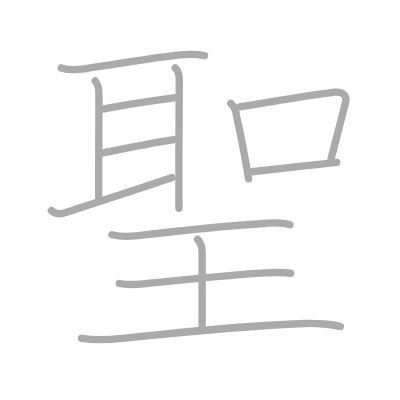
t = 0.00 s
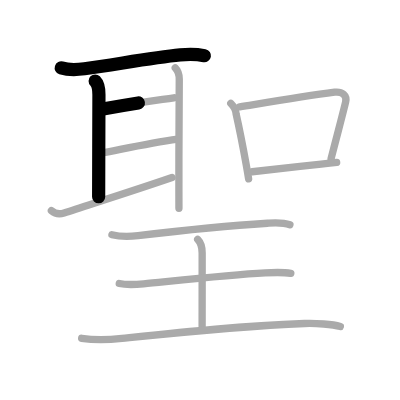
t = 2.50 s
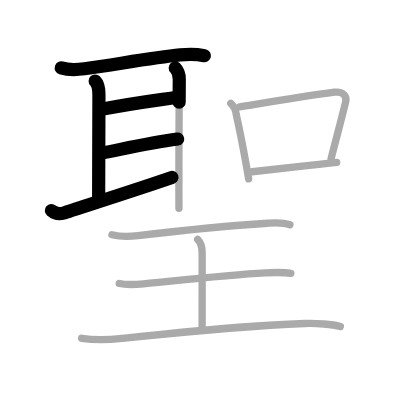
t = 5.25 s
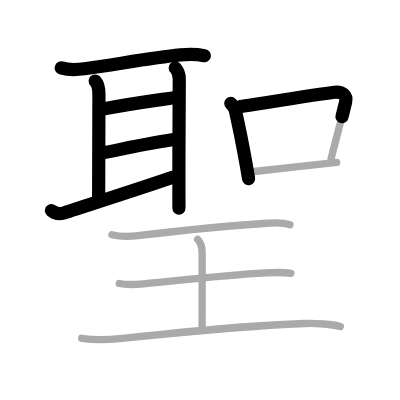
t = 7.75 s
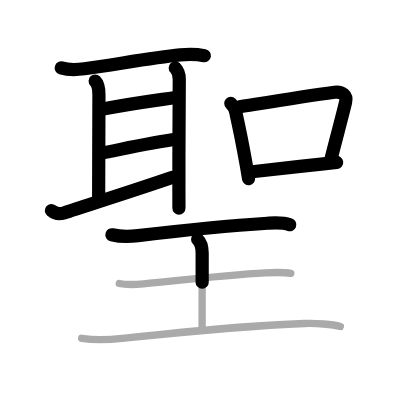
t = 10.50 s
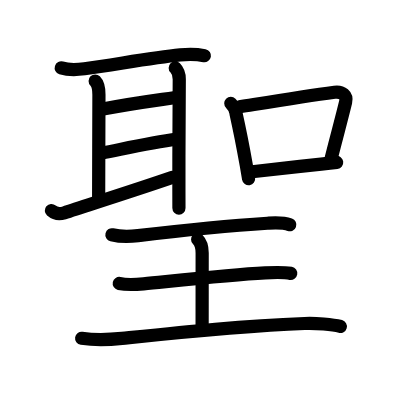
t = 13.00 s

The animated SVG that drew these frames (rendered in a browser with its animation timeline set to each time). Animation: 13 SMIL elements (animate=13); one cycle of 13.00 s.

<?xml version="1.0" standalone="no"?>
<!DOCTYPE svg PUBLIC "-//W3C//DTD SVG 1.1//EN"   "http://www.w3.org/Graphics/SVG/1.1/DTD/svg11.dtd">
<svg width="400px" height="400px"  version="1.1" xmlns="http://www.w3.org/2000/svg">
  <defs>
    <marker id="Triangle" viewBox="0 0 10 10" refX="0" refY="5" markerUnits="strokeWidth" markerWidth="3" style="stroke-opacity:0%;fill:#aaaaaa;" markerHeight="2" orient="auto">
      <path d="M 0 0 L 10 5 L 0 10 z" />
    </marker>
    
    <marker id="Arrow" viewBox="0 0 10 10" refX="5" refY="5" markerUnits="strokeWidth" markerWidth="1.8" style="stroke-opacity:0%;fill:#770000;" markerHeight="2" orient="auto">
      <path d="M 0 4 L 6 4 L 4 1 L 10 5 L 4 9 L 6 6 L 0 6 z" />
        <circle cx="5" cy="5" r="5" />
      </marker>
    
    <marker id="TriangleRed" viewBox="0 0 10 10" refX="0" refY="5" markerUnits="strokeWidth" markerWidth="3" style="stroke-opacity:0%;fill:#CC0000;" markerHeight="2" orient="auto">
      <path d="M 0 0 L 10 5 L 0 10 z" />
    </marker>
    
    <marker id="ArrowRed" viewBox="0 0 10 10" refX="5" refY="5" markerUnits="strokeWidth" markerWidth="1.8" style="stroke-opacity:0%;fill:#CC0000;" markerHeight="2" orient="auto">
      <path d="M 0 4 L 6 4 L 4 1 L 10 5 L 4 9 L 6 6 L 0 6 z" />
        <circle cx="5" cy="5" r="5" />
      </marker>
    
  </defs>
  
  <path style="fill:#ffffff; fill-opacity:100%; fill-rule:evenodd; stroke-width:0;" d="M 0 0 L 400px 0 L 400px 400px L 0 400px L 0 0" />

  <g transform="scale(3.6697247706422 3.6697247706422)">
<path style="fill:none; fill-opacity:0%; fill-rule:evenodd; stroke:#aaaaaa; stroke-opacity:100%; stroke-width: 1.5pt; stroke-linejoin:round; stroke-linecap:round;" d="M16.69 18.5c1.76 0.56 4.46 0.5 6.32 0.25c8.37-1.12 18.24-3.02 26.1-3.78c2.2-0.21 4.5-0.2 6.64 0.2"></path>
<path style="fill:none; fill-opacity:0%; fill-rule:evenodd; stroke:#aaaaaa; stroke-opacity:100%; stroke-width: 1.5pt; stroke-linejoin:round; stroke-linecap:round;" d="M25.93 22.07c0.88 0.88 1.03 2.33 1.03 3.72c0 3.96-0.08 21.38-0.08 27.84"></path>
<path style="fill:none; fill-opacity:0%; fill-rule:evenodd; stroke:#aaaaaa; stroke-opacity:100%; stroke-width: 1.5pt; stroke-linejoin:round; stroke-linecap:round;" d="M28.05 29.73c7.57-1.48 12.57-2.11 19.33-3.08"></path>
<path style="fill:none; fill-opacity:0%; fill-rule:evenodd; stroke:#aaaaaa; stroke-opacity:100%; stroke-width: 1.5pt; stroke-linejoin:round; stroke-linecap:round;" d="M27.74 41.7C34 40.5 40.62 39 48.41 37.9"></path>
<path style="fill:none; fill-opacity:0%; fill-rule:evenodd; stroke:#aaaaaa; stroke-opacity:100%; stroke-width: 1.5pt; stroke-linejoin:round; stroke-linecap:round;" d="M14 57.39c1 0.86 2.41 0.97 3.45 0.63c6.43-2.14 17.68-5.64 29.43-9.67"></path>
<path style="fill:none; fill-opacity:0%; fill-rule:evenodd; stroke:#aaaaaa; stroke-opacity:100%; stroke-width: 1.5pt; stroke-linejoin:round; stroke-linecap:round;" d="M47.75 18.5c0.62 0.62 1.1 1.71 1.1 3.1c0 1.22-0.13 18.68-0.1 30.65c0 1.62 0.01 3.14 0.01 4.5"></path>
<path style="fill:none; fill-opacity:0%; fill-rule:evenodd; stroke:#aaaaaa; stroke-opacity:100%; stroke-width: 1.5pt; stroke-linejoin:round; stroke-linecap:round;" d="M62.89 28.15c0.92 0.92 1.41 1.79 1.44 2.83c0.8 3.58 1.9 9.07 2.77 13.95c0.24 1.34 0.46 2.63 0.65 3.82"></path>
<path style="fill:none; fill-opacity:0%; fill-rule:evenodd; stroke:#aaaaaa; stroke-opacity:100%; stroke-width: 1.5pt; stroke-linejoin:round; stroke-linecap:round;" d="M65.31 29.11C75.25 27.5 83 26.2 91.18 25.13c2.05-0.26 3.45 0.87 3 2.71c-1.24 5.07-1.79 6.93-3.96 15.38"></path>
<path style="fill:none; fill-opacity:0%; fill-rule:evenodd; stroke:#aaaaaa; stroke-opacity:100%; stroke-width: 1.5pt; stroke-linejoin:round; stroke-linecap:round;" d="M68.72 46.8c3.9-0.44 12.19-1.38 18.8-2.07c1.54-0.16 2.98-0.32 4.22-0.48"></path>
<path style="fill:none; fill-opacity:0%; fill-rule:evenodd; stroke:#aaaaaa; stroke-opacity:100%; stroke-width: 1.5pt; stroke-linejoin:round; stroke-linecap:round;" d="M30.5 63.97c2.33 0.58 4.79 0.53 7.12 0.25c6.96-0.84 25.07-2.77 35.26-3.39c2.07-0.12 4.13-0.29 6.12 0.42"></path>
<path style="fill:none; fill-opacity:0%; fill-rule:evenodd; stroke:#aaaaaa; stroke-opacity:100%; stroke-width: 1.5pt; stroke-linejoin:round; stroke-linecap:round;" d="M53.86 65.25c0.88 0.88 1.23 2.12 1.23 3.69C55.09 74 55.08 84 55.08 89"></path>
<path style="fill:none; fill-opacity:0%; fill-rule:evenodd; stroke:#aaaaaa; stroke-opacity:100%; stroke-width: 1.5pt; stroke-linejoin:round; stroke-linecap:round;" d="M32.5 77.25c2.2 0.47 4.41 0.3 6.62 0.09c9.47-0.93 23.5-2.46 33.14-2.98c2.52-0.13 4.86-0.24 6.99 0.14"></path>
<path style="fill:none; fill-opacity:0%; fill-rule:evenodd; stroke:#aaaaaa; stroke-opacity:100%; stroke-width: 1.5pt; stroke-linejoin:round; stroke-linecap:round;" d="M22.25 92.19c3.75 0.56 7.56 0.39 11 0.03c16.73-1.73 31.92-3.35 49.76-4.06c2.98-0.12 7.62 0.22 9.74 0.81"></path>

<path style="fill:none; fill-opacity:0%; fill-rule:evenodd; stroke:#000000; stroke-opacity:100%; stroke-width: 2.7pt; stroke-linejoin:round; stroke-linecap:round;" d="M16.69 18.5c1.76 0.56 4.46 0.5 6.32 0.25c8.37-1.12 18.24-3.02 26.1-3.78c2.2-0.21 4.5-0.2 6.64 0.2" pathLength="100" stroke-dashoffset="100" stroke-dasharray="100 105"><animate id="dashAnim1" attributeName="stroke-dashoffset" from="100" to="0" dur="1s" calcMode="linear" fill="freeze"/></path>
<path style="fill:none; fill-opacity:0%; fill-rule:evenodd; stroke:#000000; stroke-opacity:100%; stroke-width: 2.7pt; stroke-linejoin:round; stroke-linecap:round;" d="M25.93 22.07c0.88 0.88 1.03 2.33 1.03 3.72c0 3.96-0.08 21.38-0.08 27.84" pathLength="100" stroke-dashoffset="100" stroke-dasharray="100 105"><animate id="dashAnim2" attributeName="stroke-dashoffset" from="100" to="0" dur="1s" calcMode="linear" begin="dashAnim1.end" fill="freeze"/></path>
<path style="fill:none; fill-opacity:0%; fill-rule:evenodd; stroke:#000000; stroke-opacity:100%; stroke-width: 2.7pt; stroke-linejoin:round; stroke-linecap:round;" d="M28.05 29.73c7.57-1.48 12.57-2.11 19.33-3.08" pathLength="100" stroke-dashoffset="100" stroke-dasharray="100 105"><animate id="dashAnim3" attributeName="stroke-dashoffset" from="100" to="0" dur="1s" calcMode="linear" begin="dashAnim2.end" fill="freeze"/></path>
<path style="fill:none; fill-opacity:0%; fill-rule:evenodd; stroke:#000000; stroke-opacity:100%; stroke-width: 2.7pt; stroke-linejoin:round; stroke-linecap:round;" d="M27.74 41.7C34 40.5 40.62 39 48.41 37.9" pathLength="100" stroke-dashoffset="100" stroke-dasharray="100 105"><animate id="dashAnim4" attributeName="stroke-dashoffset" from="100" to="0" dur="1s" calcMode="linear" begin="dashAnim3.end" fill="freeze"/></path>
<path style="fill:none; fill-opacity:0%; fill-rule:evenodd; stroke:#000000; stroke-opacity:100%; stroke-width: 2.7pt; stroke-linejoin:round; stroke-linecap:round;" d="M14 57.39c1 0.86 2.41 0.97 3.45 0.63c6.43-2.14 17.68-5.64 29.43-9.67" pathLength="100" stroke-dashoffset="100" stroke-dasharray="100 105"><animate id="dashAnim5" attributeName="stroke-dashoffset" from="100" to="0" dur="1s" calcMode="linear" begin="dashAnim4.end" fill="freeze"/></path>
<path style="fill:none; fill-opacity:0%; fill-rule:evenodd; stroke:#000000; stroke-opacity:100%; stroke-width: 2.7pt; stroke-linejoin:round; stroke-linecap:round;" d="M47.75 18.5c0.62 0.62 1.1 1.71 1.1 3.1c0 1.22-0.13 18.68-0.1 30.65c0 1.62 0.01 3.14 0.01 4.5" pathLength="100" stroke-dashoffset="100" stroke-dasharray="100 105"><animate id="dashAnim6" attributeName="stroke-dashoffset" from="100" to="0" dur="1s" calcMode="linear" begin="dashAnim5.end" fill="freeze"/></path>
<path style="fill:none; fill-opacity:0%; fill-rule:evenodd; stroke:#000000; stroke-opacity:100%; stroke-width: 2.7pt; stroke-linejoin:round; stroke-linecap:round;" d="M62.89 28.15c0.92 0.92 1.41 1.79 1.44 2.83c0.8 3.58 1.9 9.07 2.77 13.95c0.24 1.34 0.46 2.63 0.65 3.82" pathLength="100" stroke-dashoffset="100" stroke-dasharray="100 105"><animate id="dashAnim7" attributeName="stroke-dashoffset" from="100" to="0" dur="1s" calcMode="linear" begin="dashAnim6.end" fill="freeze"/></path>
<path style="fill:none; fill-opacity:0%; fill-rule:evenodd; stroke:#000000; stroke-opacity:100%; stroke-width: 2.7pt; stroke-linejoin:round; stroke-linecap:round;" d="M65.31 29.11C75.25 27.5 83 26.2 91.18 25.13c2.05-0.26 3.45 0.87 3 2.71c-1.24 5.07-1.79 6.93-3.96 15.38" pathLength="100" stroke-dashoffset="100" stroke-dasharray="100 105"><animate id="dashAnim8" attributeName="stroke-dashoffset" from="100" to="0" dur="1s" calcMode="linear" begin="dashAnim7.end" fill="freeze"/></path>
<path style="fill:none; fill-opacity:0%; fill-rule:evenodd; stroke:#000000; stroke-opacity:100%; stroke-width: 2.7pt; stroke-linejoin:round; stroke-linecap:round;" d="M68.72 46.8c3.9-0.44 12.19-1.38 18.8-2.07c1.54-0.16 2.98-0.32 4.22-0.48" pathLength="100" stroke-dashoffset="100" stroke-dasharray="100 105"><animate id="dashAnim9" attributeName="stroke-dashoffset" from="100" to="0" dur="1s" calcMode="linear" begin="dashAnim8.end" fill="freeze"/></path>
<path style="fill:none; fill-opacity:0%; fill-rule:evenodd; stroke:#000000; stroke-opacity:100%; stroke-width: 2.7pt; stroke-linejoin:round; stroke-linecap:round;" d="M30.5 63.97c2.33 0.58 4.79 0.53 7.12 0.25c6.96-0.84 25.07-2.77 35.26-3.39c2.07-0.12 4.13-0.29 6.12 0.42" pathLength="100" stroke-dashoffset="100" stroke-dasharray="100 105"><animate id="dashAnim10" attributeName="stroke-dashoffset" from="100" to="0" dur="1s" calcMode="linear" begin="dashAnim9.end" fill="freeze"/></path>
<path style="fill:none; fill-opacity:0%; fill-rule:evenodd; stroke:#000000; stroke-opacity:100%; stroke-width: 2.7pt; stroke-linejoin:round; stroke-linecap:round;" d="M53.86 65.25c0.88 0.88 1.23 2.12 1.23 3.69C55.09 74 55.08 84 55.08 89" pathLength="100" stroke-dashoffset="100" stroke-dasharray="100 105"><animate id="dashAnim11" attributeName="stroke-dashoffset" from="100" to="0" dur="1s" calcMode="linear" begin="dashAnim10.end" fill="freeze"/></path>
<path style="fill:none; fill-opacity:0%; fill-rule:evenodd; stroke:#000000; stroke-opacity:100%; stroke-width: 2.7pt; stroke-linejoin:round; stroke-linecap:round;" d="M32.5 77.25c2.2 0.47 4.41 0.3 6.62 0.09c9.47-0.93 23.5-2.46 33.14-2.98c2.52-0.13 4.86-0.24 6.99 0.14" pathLength="100" stroke-dashoffset="100" stroke-dasharray="100 105"><animate id="dashAnim12" attributeName="stroke-dashoffset" from="100" to="0" dur="1s" calcMode="linear" begin="dashAnim11.end" fill="freeze"/></path>
<path style="fill:none; fill-opacity:0%; fill-rule:evenodd; stroke:#000000; stroke-opacity:100%; stroke-width: 2.7pt; stroke-linejoin:round; stroke-linecap:round;" d="M22.25 92.19c3.75 0.56 7.56 0.39 11 0.03c16.73-1.73 31.92-3.35 49.76-4.06c2.98-0.12 7.62 0.22 9.74 0.81" pathLength="100" stroke-dashoffset="100" stroke-dasharray="100 105"><animate id="dashAnim13" attributeName="stroke-dashoffset" from="100" to="0" dur="1s" calcMode="linear" begin="dashAnim12.end" fill="freeze"/></path>

</g>

</svg>  
          
